Dataset: dataset (GitHub, vinukaran20-bit/retail). Classes: defective, good.

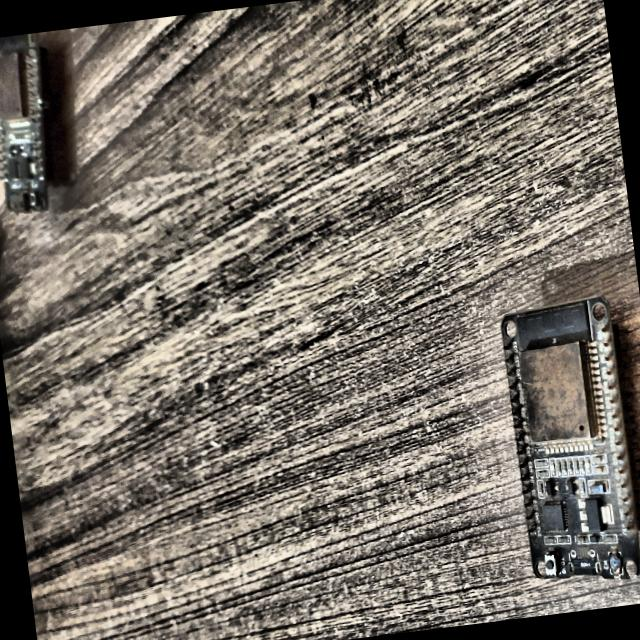
Label: defective

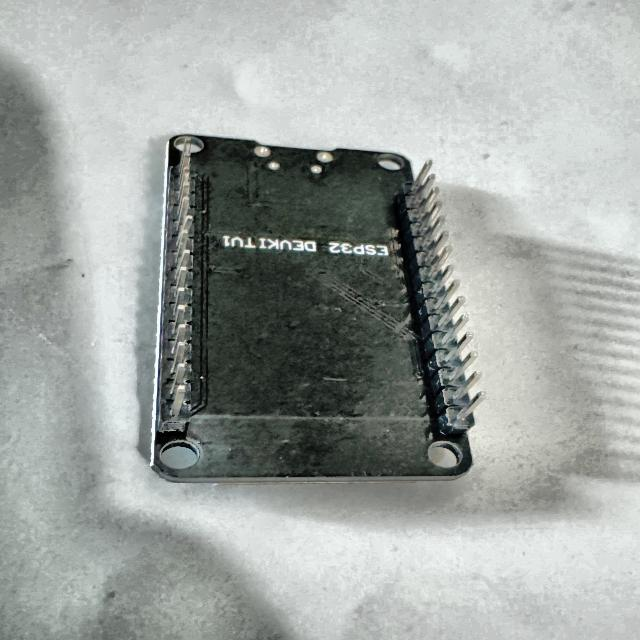
Label: defective

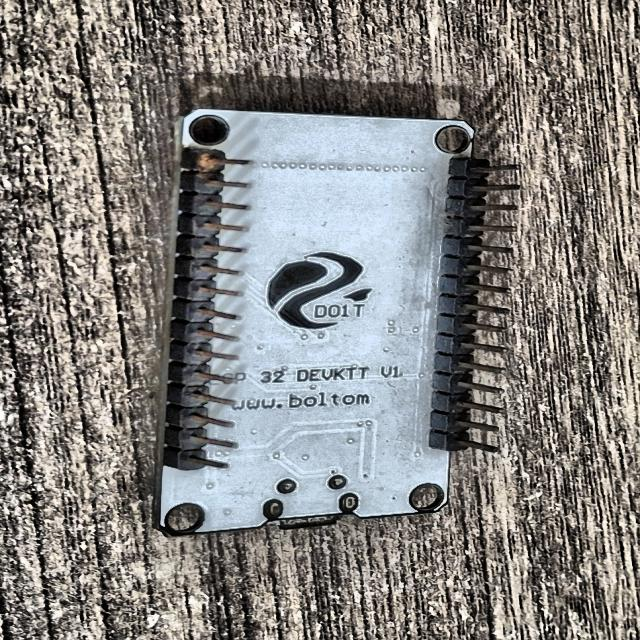
Label: defective

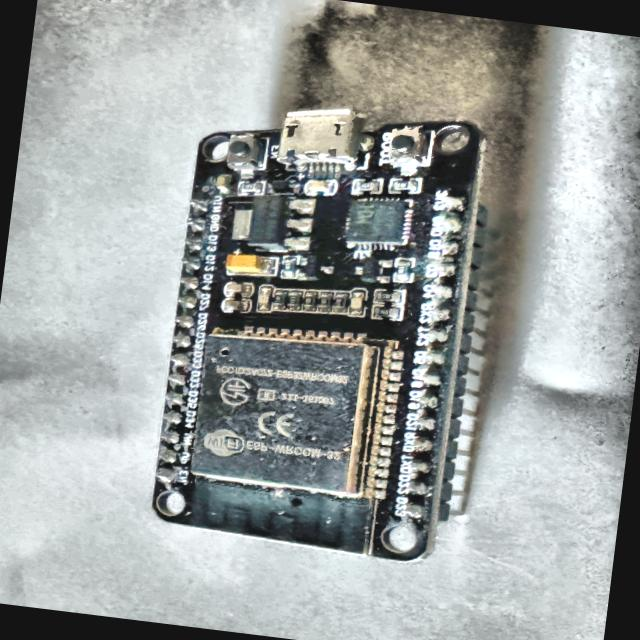
Label: defective

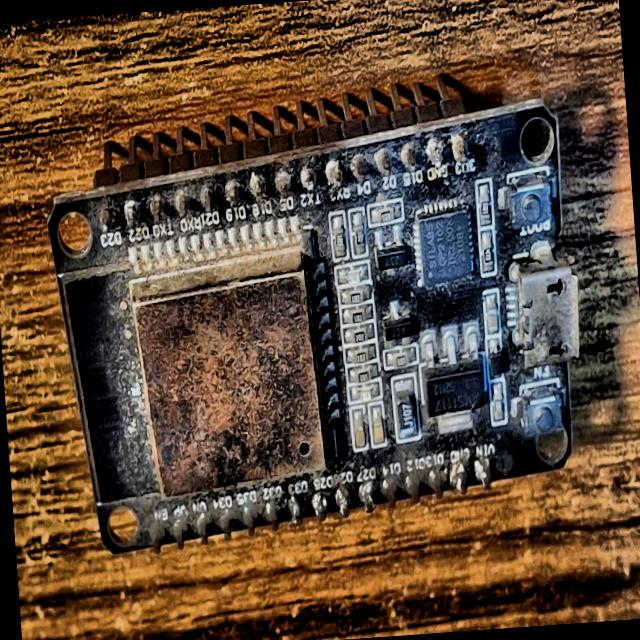
Label: defective

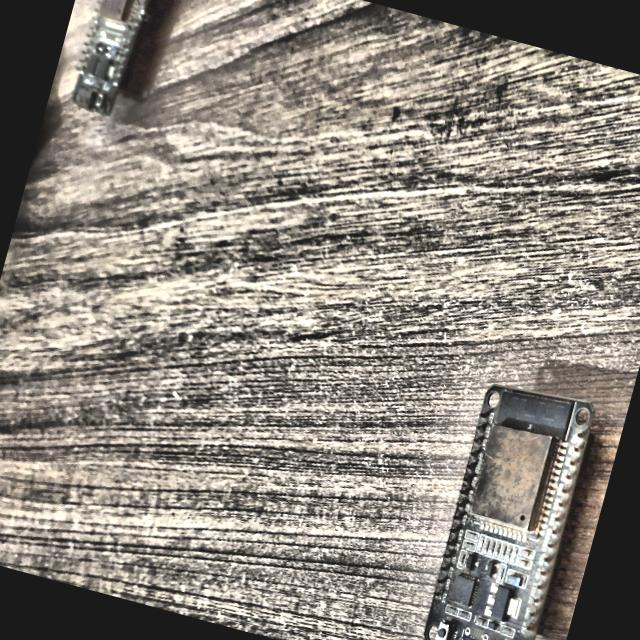
Label: defective
